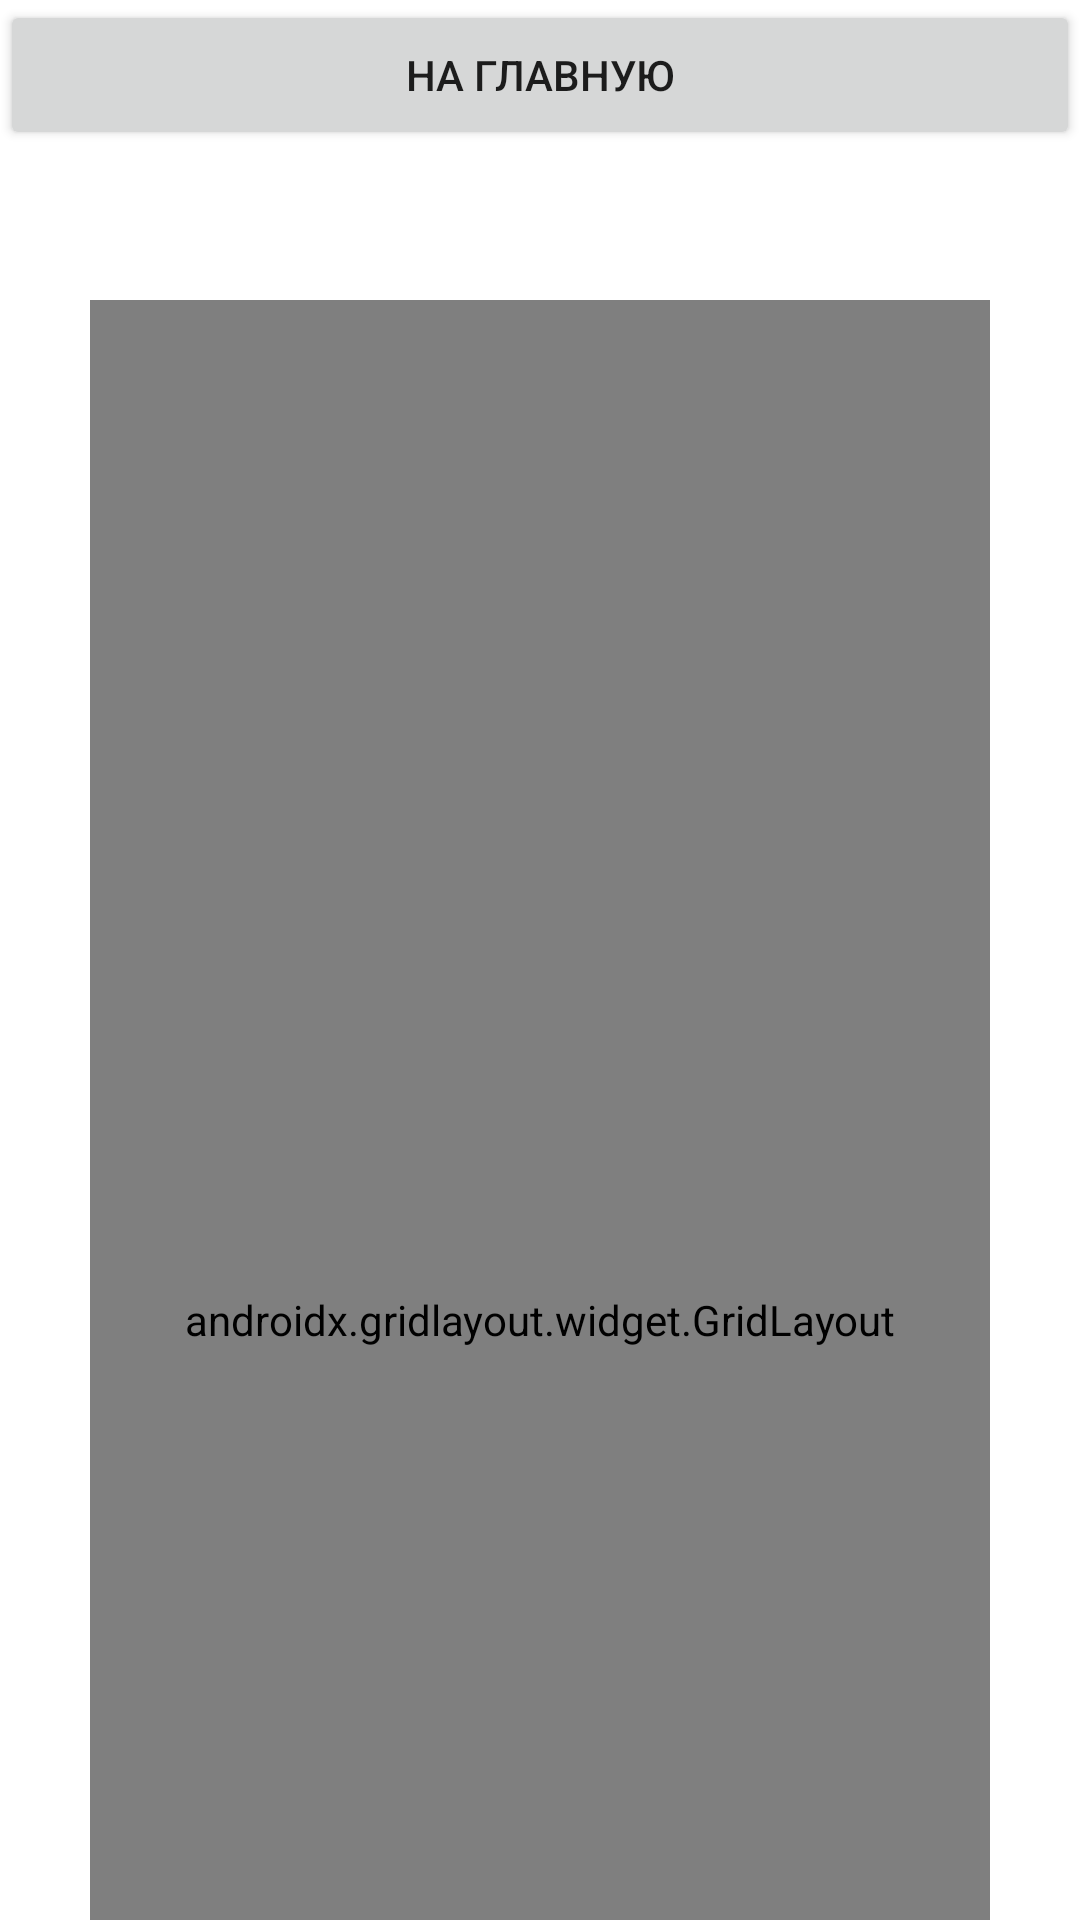

Produce the Android XML layout that renders to this screen, including the resource entries it uses.
<!-- AndroidManifest.xml: application theme Theme.ControlAplication -->
<!-- res/layout/activity_table.xml -->
<?xml version="1.0" encoding="utf-8"?>
<androidx.constraintlayout.widget.ConstraintLayout xmlns:android="http://schemas.android.com/apk/res/android"
    xmlns:app="http://schemas.android.com/apk/res-auto"
    xmlns:tools="http://schemas.android.com/tools"
    android:layout_width="match_parent"
    android:layout_height="match_parent"
    tools:context=".table">

    <FrameLayout
        android:id="@+id/onMainLayout"
        android:layout_width="match_parent"

        android:layout_height="50dp"
        app:layout_constraintLeft_toLeftOf="parent"
        app:layout_constraintTop_toTopOf="parent">


        <Button
            android:id="@+id/onMain"
            android:layout_width="match_parent"
            android:layout_height="50dp"
            android:onClick="Click"
            android:text="@string/onMain" />
    </FrameLayout>

    <androidx.gridlayout.widget.GridLayout
        android:layout_width="match_parent"
        android:layout_height="680dp"

        app:layout_constraintTop_toBottomOf="@+id/onMainLayout"
        app:layout_constraintLeft_toLeftOf="parent"


        app:columnCount="2"

        android:layout_marginVertical="50dp"
        android:layout_marginHorizontal="30dp">



        <ImageView
            android:id="@+id/imageView"

            android:layout_width="150dp"
            android:layout_height="150dp"

            android:layout_marginEnd="30dp"
            android:layout_marginBottom="50dp"

            android:contentDescription="@string/sword1"
            android:onClick="ClickImage"

            app:srcCompat="@drawable/sword"
            tools:ignore="DuplicateSpeakableTextCheck" />

        <ImageView
            android:id="@+id/imageView2"

            android:layout_width="150dp"
            android:layout_height="150dp"

            android:contentDescription="@string/sword1"

            android:onClick="ClickImage"

            app:srcCompat="@drawable/sword3" />

        <ImageView
            android:id="@+id/imageView3"

            android:layout_width="150dp"
            android:layout_height="150dp"

            android:contentDescription="@string/sword1"

            app:srcCompat="@drawable/sword2"

            android:layout_marginBottom="50dp"

            android:onClick="ClickImage"/>

        <ImageView
            android:id="@+id/imageView4"

            android:layout_width="150dp"
            android:layout_height="150dp"

            app:srcCompat="@drawable/sword4"

            android:contentDescription="@string/sword1"

            android:onClick="ClickImage"/>

        <ImageView
            android:id="@+id/imageView5"

            android:layout_width="150dp"
            android:layout_height="150dp"

            android:contentDescription="@string/sword1"

            android:onClick="ClickImage"

            app:srcCompat="@drawable/sword5"
            tools:ignore="ImageContrastCheck" />

        <ImageView
            android:id="@+id/imageView6"

            android:layout_width="150dp"
            android:layout_height="150dp"

            app:srcCompat="@drawable/sword6"

            android:contentDescription="@string/sword1"

            android:onClick="ClickImage"/>

    </androidx.gridlayout.widget.GridLayout>

</androidx.constraintlayout.widget.ConstraintLayout>
<!-- resources referenced by this layout -->
<resources>
  <!-- drawable sword: png bitmap (drawable, 10335 bytes) -->
  <!-- drawable sword2: png bitmap (drawable, 18938 bytes) -->
  <!-- drawable sword3: png bitmap (drawable, 3634 bytes) -->
  <!-- drawable sword4: png bitmap (drawable, 16395 bytes) -->
  <!-- drawable sword5: png bitmap (drawable, 38329 bytes) -->
  <!-- drawable sword6: png bitmap (drawable, 19123 bytes) -->
  <string name="onMain">На главную</string>
  <string name="sword1">sword</string>
  <style name="Theme.ControlAplication" parent="Theme.MaterialComponents.DayNight.DarkActionBar">
          
          <item name="colorPrimary">@color/purple_500</item>
          <item name="colorPrimaryVariant">@color/purple_700</item>
          <item name="colorOnPrimary">@color/white</item>
          
          <item name="colorSecondary">@color/teal_200</item>
          <item name="colorSecondaryVariant">@color/teal_700</item>
          <item name="colorOnSecondary">@color/black</item>
          
          <item name="android:statusBarColor">?attr/colorPrimaryVariant</item>
          
      </style>
  <!-- not gathered from this repository: default colours our renderer supplied (Android Studio template values) -->
  <color name="purple_500">#FF6200EE</color>
  <color name="purple_700">#FF3700B3</color>
  <color name="teal_200">#FF03DAC5</color>
  <color name="teal_700">#FF018786</color>
  <color name="black">#FF000000</color>
  <color name="white">#FFFFFFFF</color>
</resources>
